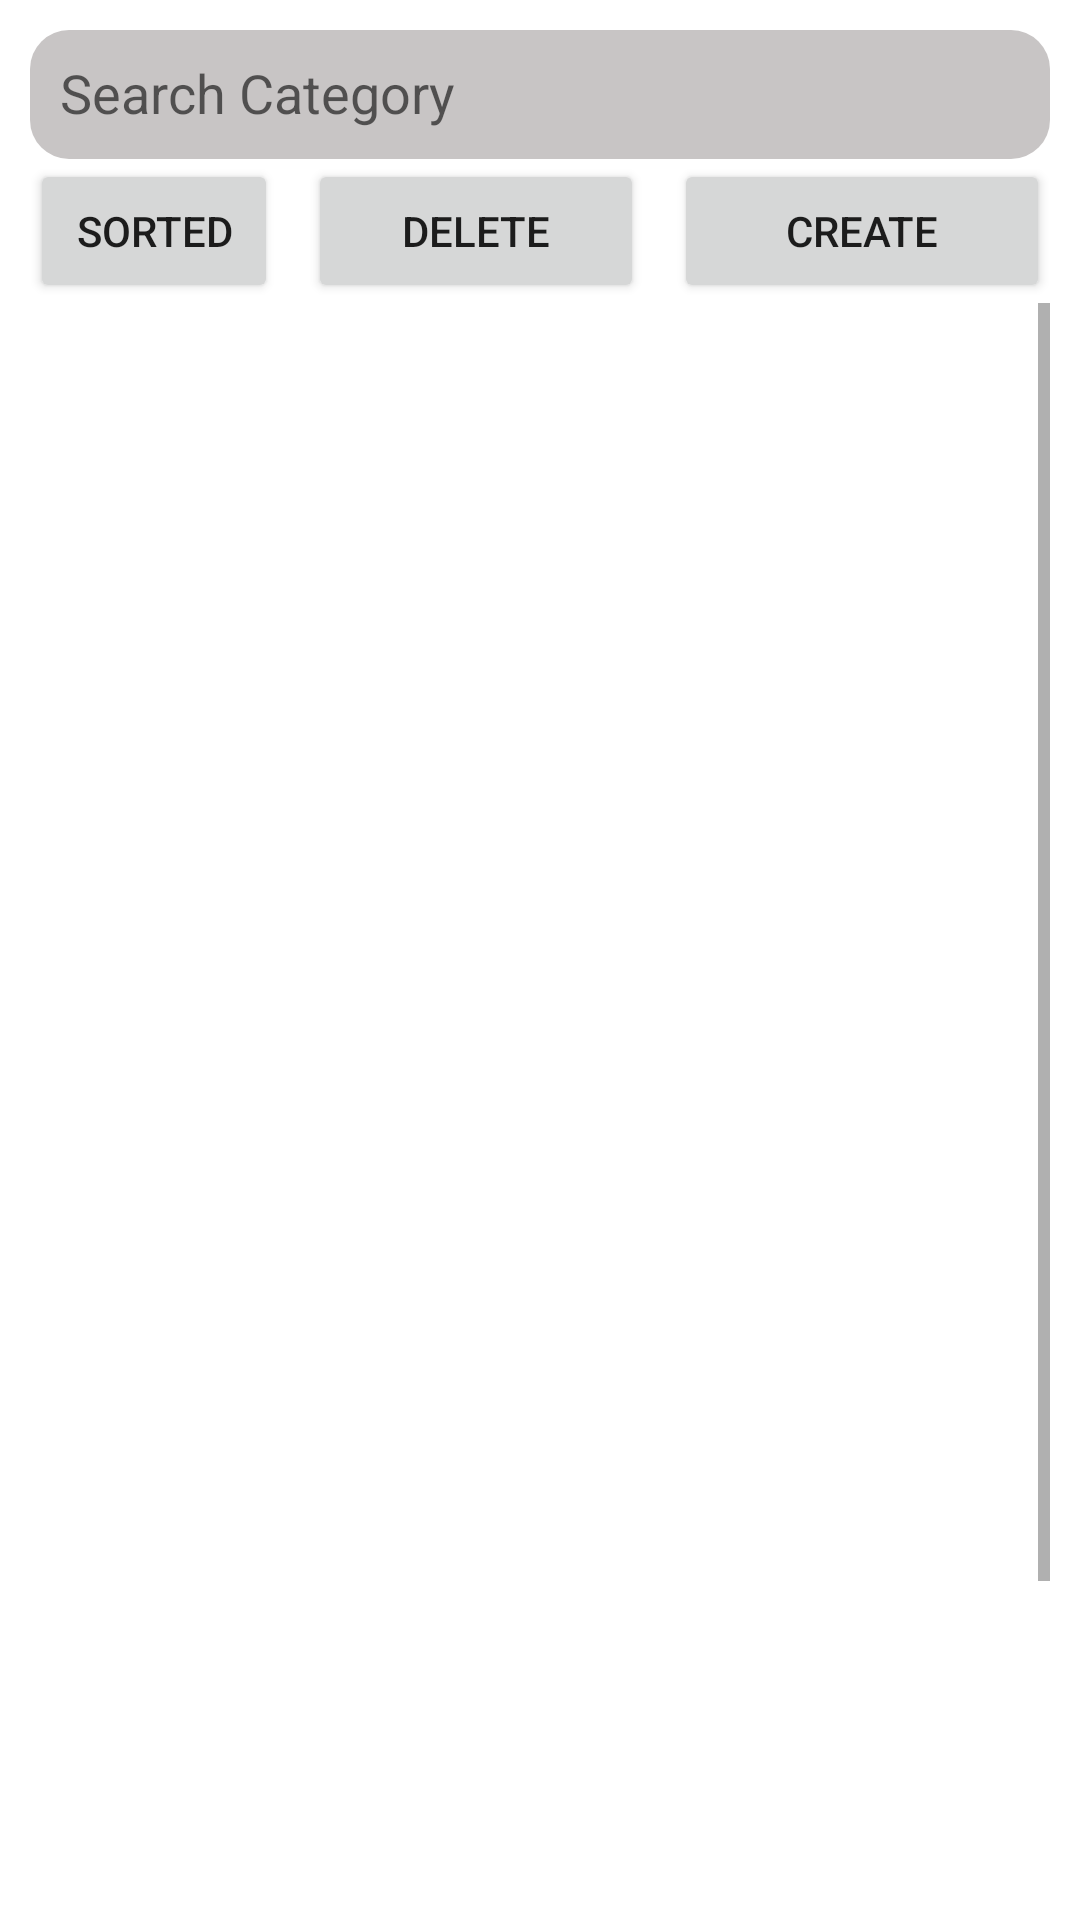

Android layout source for this screen:
<!-- AndroidManifest.xml: application theme Theme.EatProductManager -->
<!-- res/layout/fragment_categories.xml -->
<?xml version="1.0" encoding="utf-8"?>
<FrameLayout
    xmlns:android="http://schemas.android.com/apk/res/android"
    xmlns:tools="http://schemas.android.com/tools"
    android:layout_width="match_parent"
    android:layout_height="match_parent"
    tools:context=".HandleManagerActivity">
    
    <LinearLayout
        android:layout_width="match_parent"
        android:layout_height="match_parent"
        android:orientation="vertical"
        android:padding="10sp">

        <EditText
            android:id="@+id/edtSearchCategory"
            android:layout_width="match_parent"
            android:layout_height="43dp"
            android:background="@drawable/search_background"
            android:ems="10"
            android:hint="Search Category"
            android:inputType="textPersonName"
            android:padding="10sp" />

        <LinearLayout
            android:layout_width="match_parent"
            android:layout_height="wrap_content"
            android:orientation="horizontal">

            <Button
                android:id="@+id/btnSortedCategory"
                android:layout_width="105dp"
                android:layout_height="wrap_content"
                android:layout_weight="1"
                android:text="Sorted" />

            <Button
                android:id="@+id/btnDeleteCategoryChoice"
                android:layout_width="112dp"
                android:layout_height="wrap_content"
                android:layout_marginLeft="10sp"
                android:layout_marginRight="10sp"
                android:text="Delete" />

            <Button
                android:id="@+id/btnCreateCategory"
                android:layout_width="148dp"
                android:layout_height="wrap_content"
                android:layout_weight="1"
                android:text="Create" />
        </LinearLayout>

        <ScrollView
            android:layout_width="match_parent"
            android:layout_height="match_parent">

            <LinearLayout
                android:layout_width="match_parent"
                android:layout_height="wrap_content"
                android:orientation="vertical">

                <androidx.recyclerview.widget.RecyclerView
                    android:id="@+id/rvCategories"
                    android:layout_width="match_parent"
                    android:layout_height="657dp" />
            </LinearLayout>
        </ScrollView>

    </LinearLayout>

</FrameLayout>
<!-- resources referenced by this layout -->
<resources>
  <!-- drawable search_background (drawable) -->
  <?xml version="1.0" encoding="utf-8"?>
  <selector xmlns:android="http://schemas.android.com/apk/res/android">
      <item>
          <shape android:shape="rectangle" >
              <solid android:color="#C8C5C5" />
              <corners android:radius="13sp" />
          </shape>
      </item>
  </selector>
  <style name="Theme.EatProductManager" parent="Theme.MaterialComponents.DayNight.NoActionBar">
          
          <item name="colorPrimary">@color/purple_500</item>
          <item name="colorPrimaryVariant">@color/purple_700</item>
          <item name="colorOnPrimary">@color/white</item>
          
          <item name="colorSecondary">@color/teal_200</item>
          <item name="colorSecondaryVariant">@color/teal_700</item>
          <item name="colorOnSecondary">@color/black</item>
          
          <item name="android:statusBarColor">?attr/colorPrimaryVariant</item>
          
      </style>
  <!-- not gathered from this repository: default colours our renderer supplied (Android Studio template values) -->
  <color name="purple_500">#FF6200EE</color>
  <color name="purple_700">#FF3700B3</color>
  <color name="teal_200">#FF03DAC5</color>
  <color name="teal_700">#FF018786</color>
  <color name="black">#FF000000</color>
  <color name="white">#FFFFFFFF</color>
</resources>
